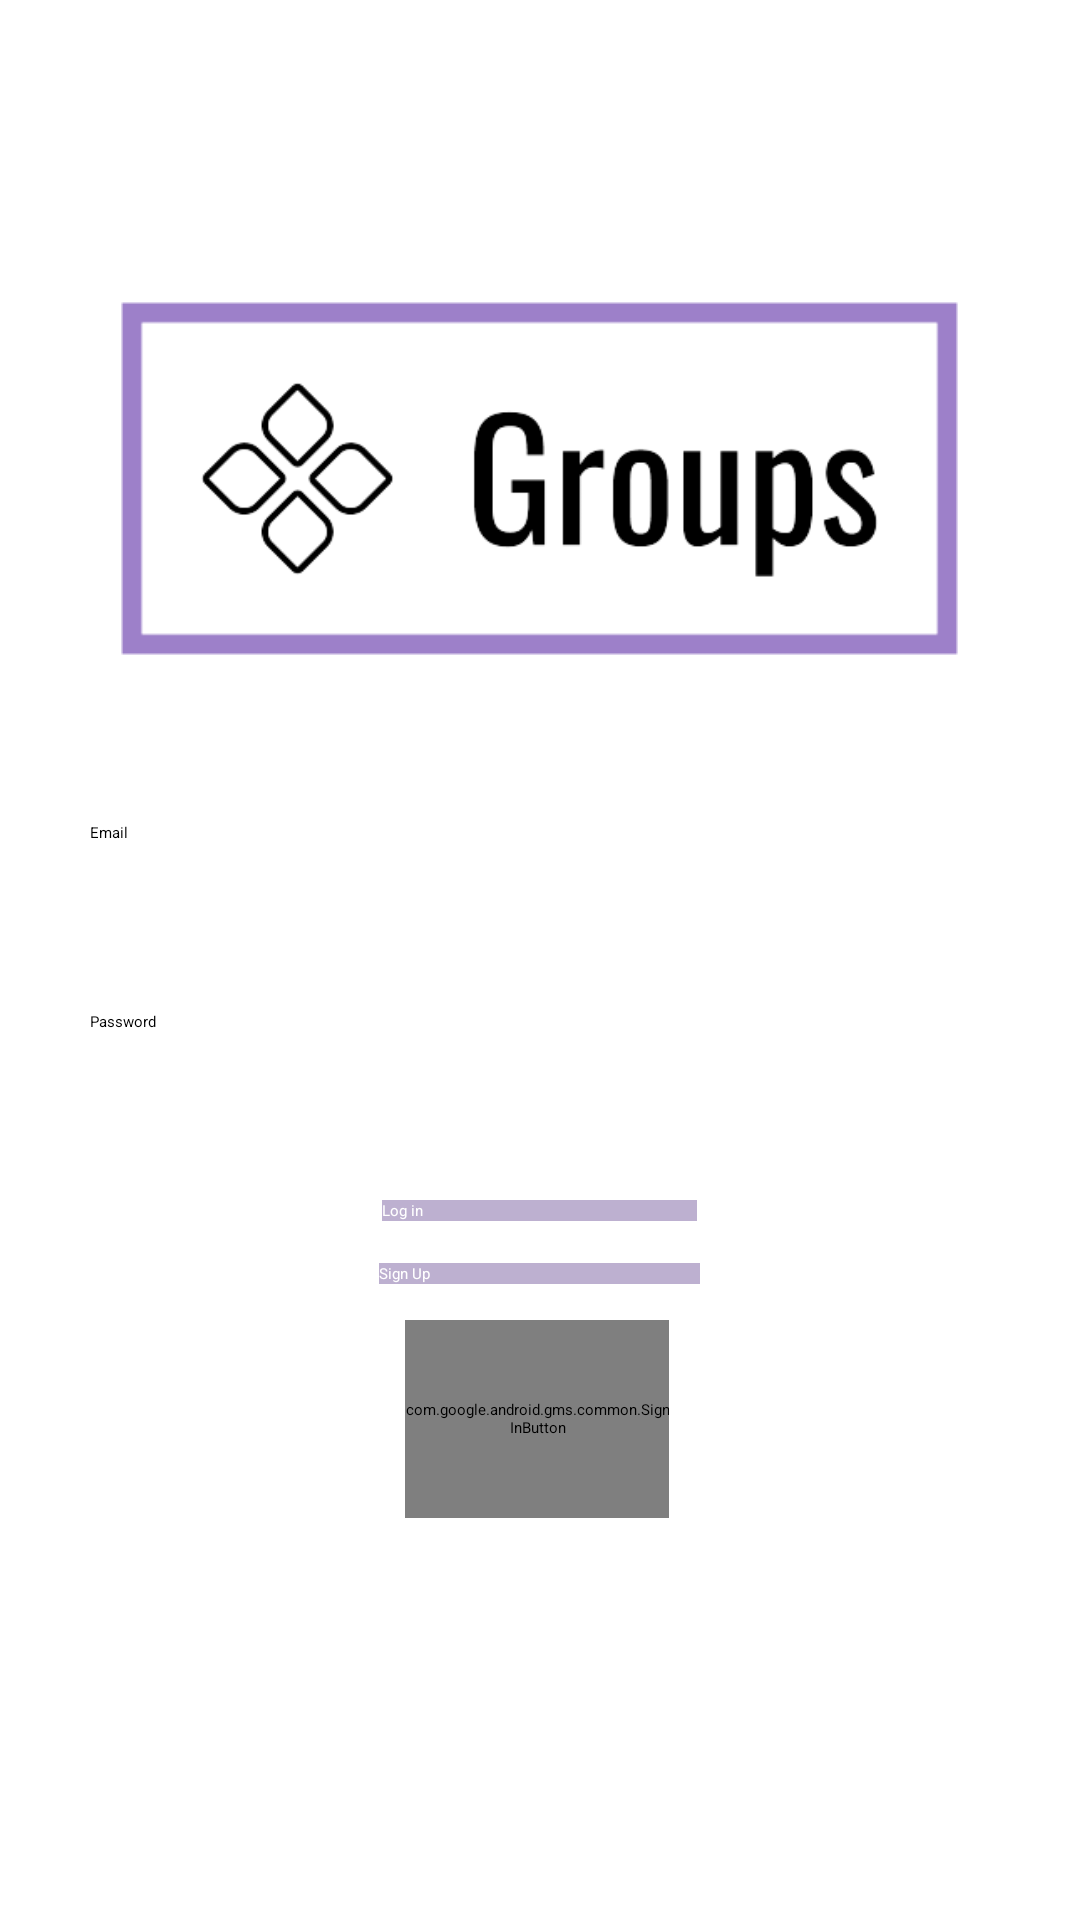

Here is an Android app screen rendered from its layout file. Give the layout XML and the strings, colors and styles it references.
<!-- AndroidManifest.xml: application theme Theme.Groups_desislavahad -->
<!-- res/layout/activity_login.xml -->
<?xml version="1.0" encoding="utf-8"?>
<RelativeLayout xmlns:android="http://schemas.android.com/apk/res/android"
    xmlns:app="http://schemas.android.com/apk/res-auto"
    xmlns:tools="http://schemas.android.com/tools"
    android:layout_width="match_parent"
    android:layout_height="match_parent"
    android:visibility="visible"
    tools:context=".Login"
    tools:visibility="visible">

    <ImageView
        android:id="@+id/groups_logo"
        android:layout_width="279dp"
        android:layout_height="199dp"
        android:layout_centerHorizontal="true"
        android:layout_marginTop="60dp"
        android:src="@drawable/logo_small" />

    <EditText
        android:id="@+id/add_email"
        android:layout_width="match_parent"
        android:layout_height="wrap_content"
        android:layout_below="@+id/groups_logo"
        android:layout_marginLeft="30dp"
        android:layout_marginTop="15dp"
        android:layout_marginRight="30dp"
        android:hint="Email"
        android:minHeight="48dp" />

    <EditText
        android:id="@+id/add_password"
        android:layout_width="match_parent"
        android:layout_height="wrap_content"
        android:layout_below="@+id/add_email"
        android:layout_marginLeft="30dp"
        android:layout_marginTop="15dp"
        android:layout_marginRight="30dp"
        android:hint="Password"
        android:minHeight="48dp" />

    <Button
        android:id="@+id/button_Login"
        android:layout_width="105dp"
        android:layout_height="wrap_content"
        android:layout_below="@id/add_password"
        android:layout_centerHorizontal="true"
        android:layout_marginTop="15dp"
        android:background="@drawable/button_background"
        android:text="Log in"
        android:textColor="@color/white" />

    <Button
        android:id="@+id/button_Signup"
        android:layout_width="107dp"
        android:layout_height="wrap_content"
        android:layout_below="@id/button_Login"
        android:layout_centerHorizontal="true"
        android:layout_marginTop="14dp"
        android:background="@drawable/button_background"
        android:text="Sign Up"
        android:textColor="@color/white" />

    <com.google.android.gms.common.SignInButton
        android:id="@+id/btnSignIn"
        android:layout_width="137dp"
        android:layout_height="75dp"
        android:layout_below="@+id/button_Signup"
        android:layout_alignParentStart="true"
        android:layout_alignParentEnd="true"
        android:layout_alignParentBottom="true"
        android:layout_marginStart="135dp"
        android:layout_marginTop="12dp"
        android:layout_marginEnd="137dp"
        android:layout_marginBottom="134dp" />


</RelativeLayout>
<!-- resources referenced by this layout -->
<resources>
  <color name="white">#FFFFFFFF</color>
  <!-- drawable button_background (drawable) -->
  <?xml version="1.0" encoding="utf-8"?>
  <shape xmlns:android="http://schemas.android.com/apk/res/android">
      <solid
          android:color="@color/purple_200"
          />
  
  </shape>
  <!-- drawable logo_small: png bitmap (drawable, 8347 bytes) -->
  <style name="Theme.Groups_desislavahad" parent="Theme.MaterialComponents.DayNight.DarkActionBar">
          
          <item name="colorPrimary">@color/purple_200</item>
          <item name="colorPrimaryVariant">@color/purple_700</item>
          <item name="colorOnPrimary">@color/black</item>
          
          <item name="colorSecondary">@color/teal_200</item>
          <item name="colorSecondaryVariant">@color/teal_200</item>
          <item name="colorOnSecondary">@color/black</item>
          
          <item name="android:statusBarColor" tools:targetApi="l">?attr/colorPrimaryVariant</item>
          
      </style>
  <color name="purple_200">#BDB0D0</color>
  <color name="purple_700">#FF3700B3</color>
  <color name="black">#FF000000</color>
  <color name="teal_200">#FF03DAC5</color>
</resources>
